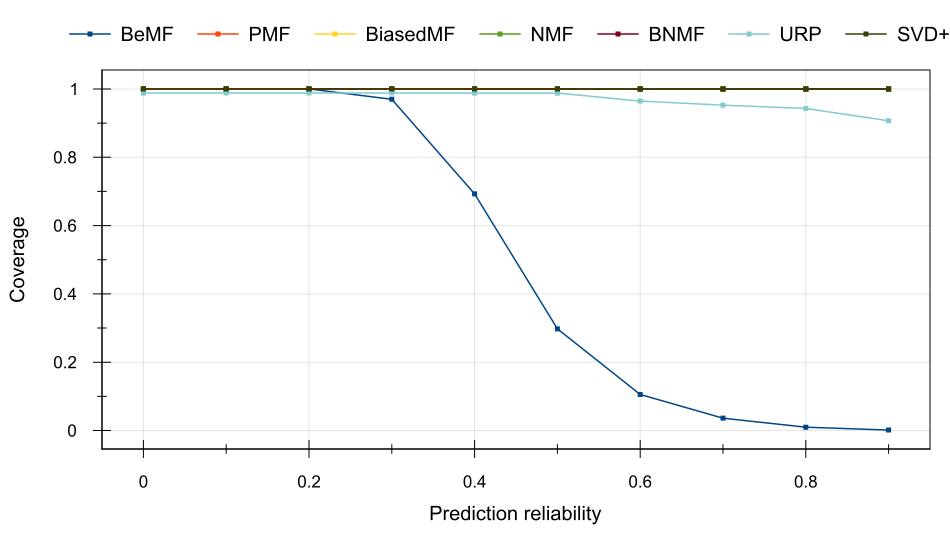

The table this chart was drawn from, first rows:
Prediction reliability, BeMF, PMF, BiasedMF, NMF, BNMF, URP, SVD++
0, 1, 1, 1, 1, 1, 0.9881, 1
0.1, 1, 1, 1, 1, 1, 0.9881, 1
0.2, 1, 1, 1, 1, 1, 0.988, 1
0.3, 0.9698, 1, 1, 1, 1, 0.988, 1
0.4, 0.6927, 1, 1, 1, 1, 0.9879, 1
0.5, 0.2977, 1, 1, 1, 1, 0.9879, 1
0.6, 0.1055, 1, 1, 1, 1, 0.9646, 1
0.7, 0.03611, 1, 1, 1, 1, 0.9525, 1
0.8, 0.009745, 1, 1, 1, 1, 0.9429, 1
0.9, 0.001368, 1, 1, 1, 1, 0.9068, 1
